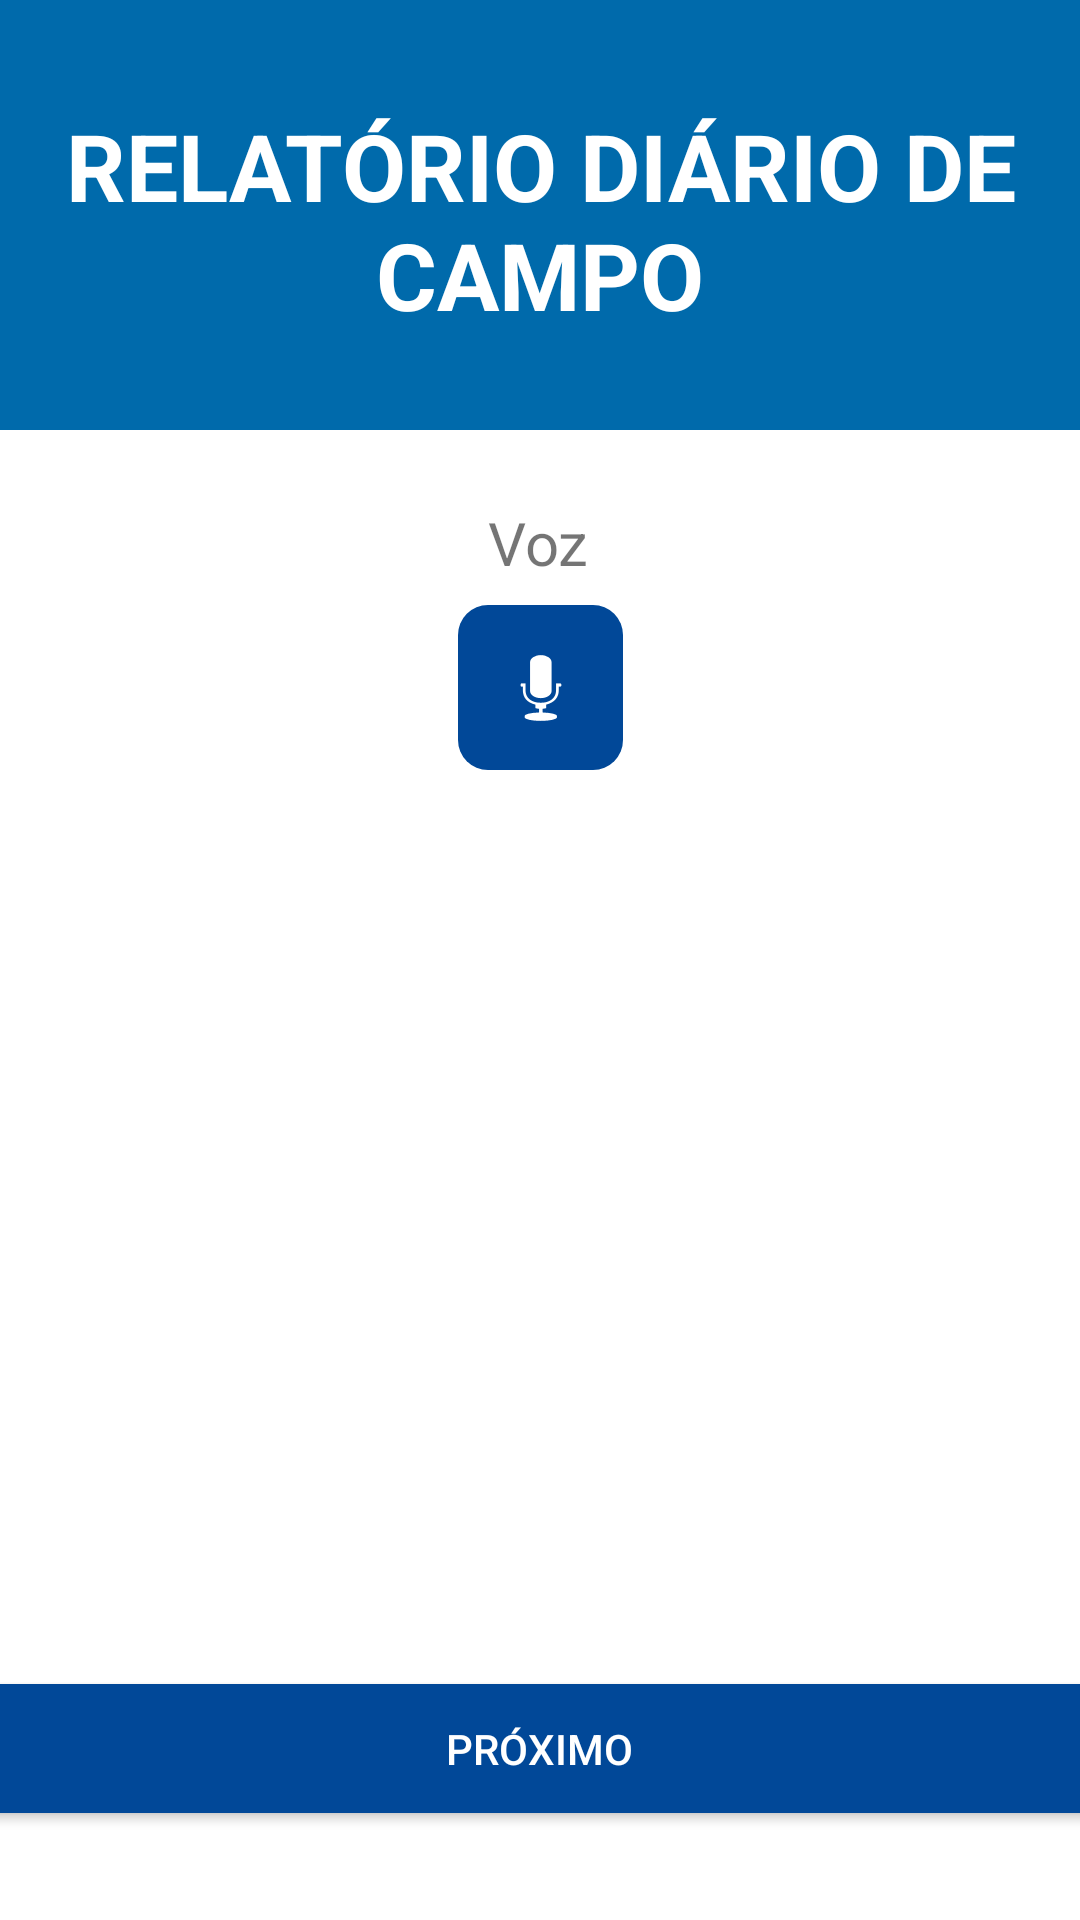

Reconstruct the res/layout file that produces this screen, plus the resources it refers to.
<!-- AndroidManifest.xml: application theme Theme.HackathonAlfa -->
<!-- res/layout/activity_gravacao.xml -->
<?xml version="1.0" encoding="utf-8"?>
<androidx.constraintlayout.widget.ConstraintLayout xmlns:android="http://schemas.android.com/apk/res/android"
    xmlns:app="http://schemas.android.com/apk/res-auto"
    xmlns:tools="http://schemas.android.com/tools"
    android:layout_width="match_parent"
    android:layout_height="match_parent"
    android:backgroundTint="#000000"
    tools:context="com.hackathon.alfa.GravacaoActivity">

    <ImageView
        android:id="@+id/imageView2"
        android:layout_width="438dp"
        android:layout_height="218dp"
        android:layout_marginBottom="25dp"
        android:background="@drawable/_06aab__1_"
        app:layout_constraintBottom_toBottomOf="@+id/textView"
        app:layout_constraintEnd_toEndOf="parent"
        app:layout_constraintHorizontal_bias="0.518"
        app:layout_constraintStart_toStartOf="parent"
        app:layout_constraintTop_toTopOf="parent"
        app:layout_constraintVertical_bias="0.576"
        app:srcCompat="@drawable/_06aab__1_" />

    <TextView
        android:id="@+id/textView"
        android:layout_width="wrap_content"
        android:layout_height="wrap_content"
        android:gravity="center_horizontal"
        android:text="Relatório diário de campo"
        android:textAllCaps="true"
        android:textColor="#FFFFFF"
        android:textSize="31sp"

        android:textStyle="bold"
        app:layout_constraintBottom_toBottomOf="parent"
        app:layout_constraintEnd_toEndOf="parent"
        app:layout_constraintHorizontal_bias="1.0"
        app:layout_constraintStart_toStartOf="parent"
        app:layout_constraintTop_toTopOf="parent"
        app:layout_constraintVertical_bias="0.061" />

    <com.google.android.material.textfield.TextInputEditText
        android:id="@+id/textInputEditText"
        android:layout_width="match_parent"
        android:layout_height="wrap_content"
        android:layout_marginStart="32dp"
        android:layout_marginTop="4dp"
        android:layout_marginEnd="32dp"
        android:layout_marginBottom="280dp"
        android:hint="Descrever atividades "
        android:inputType="textMultiLine"
        android:isScrollContainer="true"
        android:minHeight="48dp"
        app:layout_constraintBottom_toTopOf="@+id/button2"
        app:layout_constraintEnd_toEndOf="parent"
        app:layout_constraintHorizontal_bias="0.0"
        app:layout_constraintStart_toStartOf="parent"
        app:layout_constraintTop_toBottomOf="@+id/textView2" />

    <TextView
        android:id="@+id/textView2"
        android:layout_width="wrap_content"
        android:layout_height="wrap_content"
        android:layout_marginStart="32dp"
        android:layout_marginEnd="344dp"
        android:layout_marginBottom="4dp"
        android:text="Texto"
        app:layout_constraintBottom_toBottomOf="parent"
        app:layout_constraintEnd_toEndOf="parent"
        app:layout_constraintStart_toStartOf="parent"
        app:layout_constraintTop_toTopOf="parent"
        app:layout_constraintVertical_bias="0.426" />

    <TextView
        android:id="@+id/textView3"
        android:layout_width="wrap_content"
        android:layout_height="wrap_content"
        android:layout_marginTop="38dp"
        android:layout_marginBottom="4dp"
        android:text="Voz"
        android:textSize="20sp"
        app:layout_constraintBottom_toTopOf="@+id/imageButton3"
        app:layout_constraintEnd_toEndOf="parent"
        app:layout_constraintHorizontal_bias="0.498"
        app:layout_constraintStart_toStartOf="parent"
        app:layout_constraintTop_toBottomOf="@+id/textView"
        app:layout_constraintVertical_bias="0.84" />

    <Button
        android:id="@+id/button2"
        android:layout_width="381dp"
        android:layout_height="55dp"
        android:layout_marginBottom="16dp"
        android:backgroundTint="#014898"
        android:text="Próximo"
        android:textColor="#FFFFFF"
        app:layout_constraintBottom_toBottomOf="parent"
        app:layout_constraintEnd_toEndOf="parent"
        app:layout_constraintHorizontal_bias="0.533"
        app:layout_constraintStart_toStartOf="parent"
        app:layout_constraintTop_toTopOf="parent"
        app:layout_constraintVertical_bias="0.976" />

    <ImageButton
        android:id="@+id/imageButton3"
        android:layout_width="55dp"
        android:layout_height="55dp"
        android:layout_marginBottom="48dp"
        android:background="@drawable/roundcorner"
        app:layout_constraintBottom_toTopOf="@+id/textInputEditText"
        app:layout_constraintEnd_toEndOf="parent"
        app:layout_constraintStart_toStartOf="parent"
        app:srcCompat="@android:drawable/ic_btn_speak_now"
        app:tint="#FFFFFF" />


</androidx.constraintlayout.widget.ConstraintLayout>
<!-- resources referenced by this layout -->
<resources>
  <!-- drawable _06aab__1_: png bitmap (drawable, 120 bytes) -->
  <!-- drawable roundcorner (drawable) -->
  <?xml version="1.0" encoding="utf-8"?>
  <shape xmlns:android="http://schemas.android.com/apk/res/android">
      <solid android:color="#014898"></solid>
      <corners android:radius="10dp"></corners>
  </shape>
  <style name="Theme.HackathonAlfa" parent="Theme.MaterialComponents.DayNight.NoActionBar">
          
          <item name="colorPrimary">@color/purple_500</item>
          <item name="colorPrimaryVariant">@color/purple_700</item>
          <item name="colorOnPrimary">@color/white</item>
          
          <item name="colorSecondary">@color/teal_200</item>
          <item name="colorSecondaryVariant">@color/teal_700</item>
          <item name="colorOnSecondary">@color/black</item>
          
          <item name="android:statusBarColor" tools:targetApi="l">?attr/colorPrimaryVariant</item>
          
      </style>
  <!-- not gathered from this repository: default colours our renderer supplied (Android Studio template values) -->
  <color name="purple_500">#FF6200EE</color>
  <color name="purple_700">#FF3700B3</color>
  <color name="teal_200">#FF03DAC5</color>
  <color name="teal_700">#FF018786</color>
  <color name="black">#FF000000</color>
  <color name="white">#FFFFFFFF</color>
</resources>
